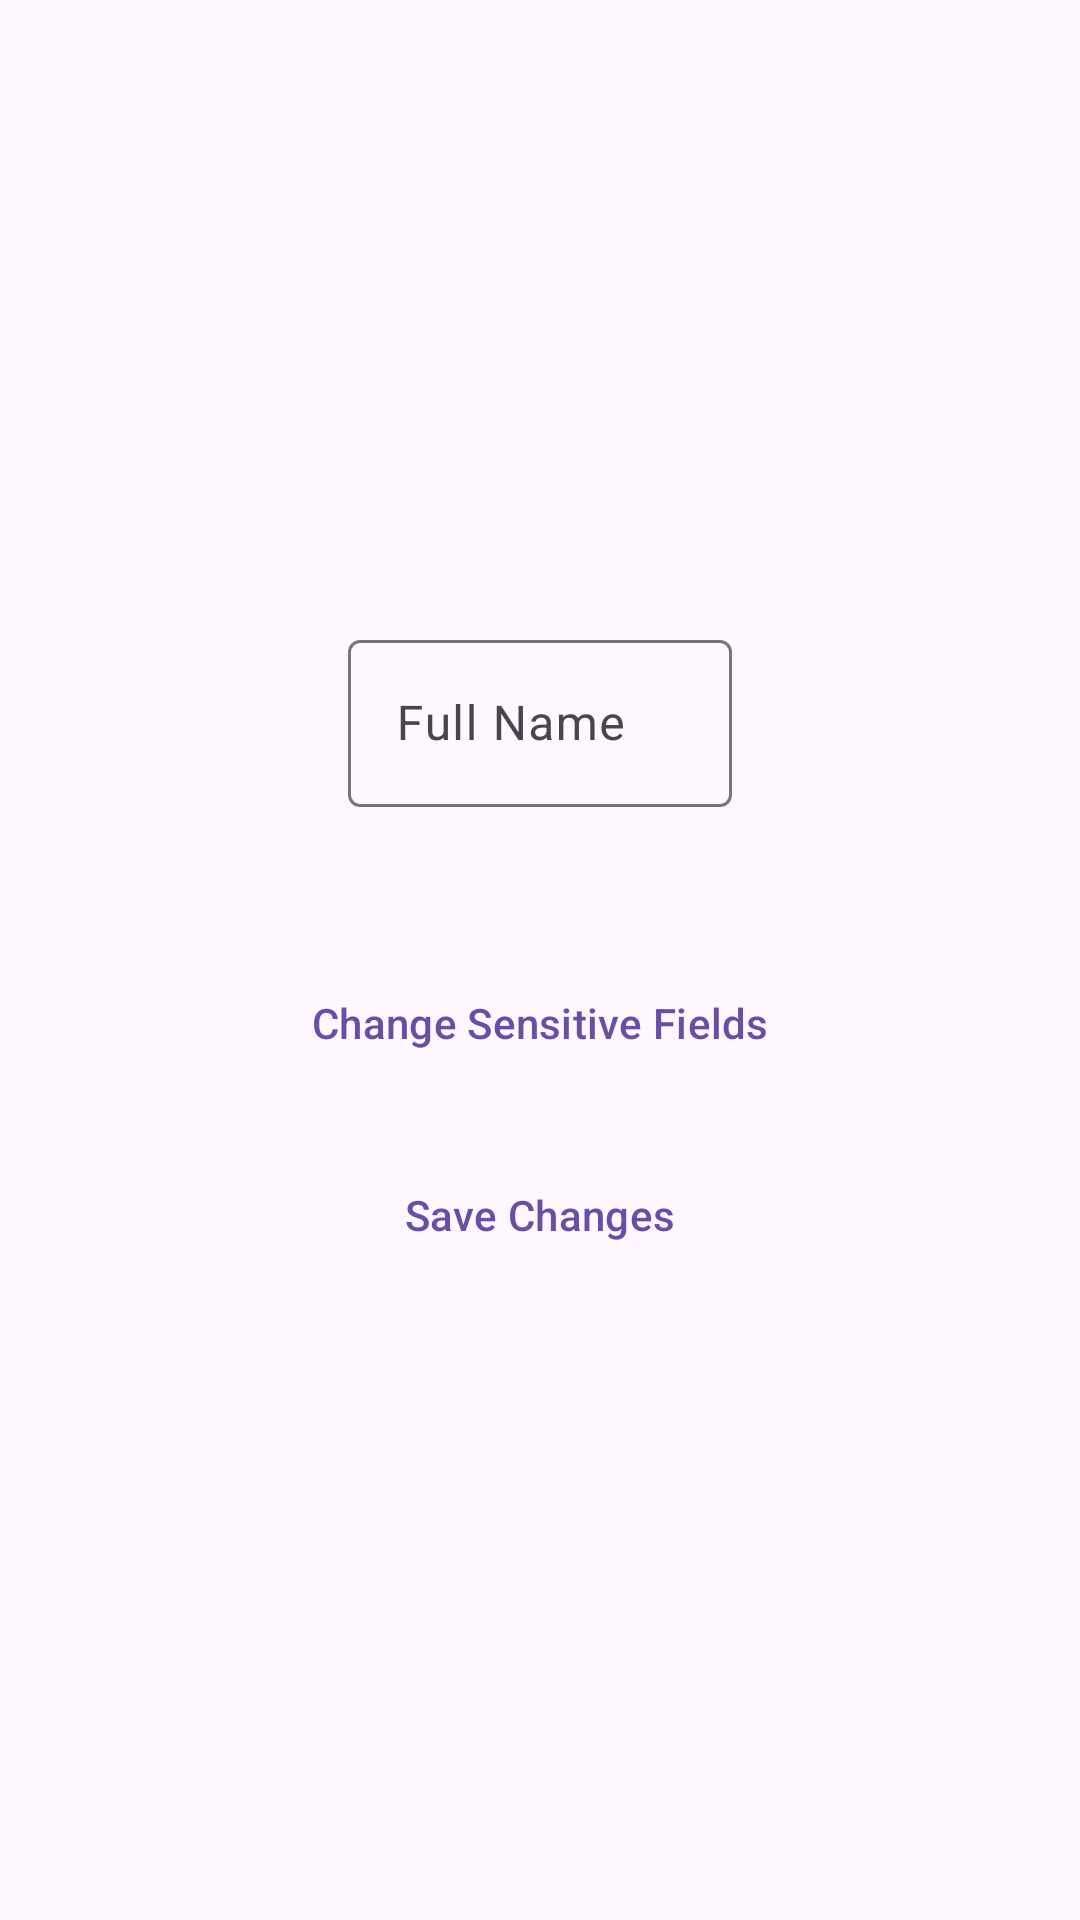

Layout XML and referenced resources for this Android screen:
<!-- AndroidManifest.xml: application theme Base.Theme.ConcertIO -->
<!-- res/layout/fragment_settings.xml -->
<?xml version="1.0" encoding="utf-8"?>
<androidx.constraintlayout.widget.ConstraintLayout xmlns:android="http://schemas.android.com/apk/res/android"
    xmlns:app="http://schemas.android.com/apk/res-auto"
    xmlns:tools="http://schemas.android.com/tools"
    android:id="@+id/settingsFragment"
    android:layout_width="match_parent"
    android:layout_height="match_parent"
    tools:context=".ui.main.fragments.settings.SettingsFragment">

    <ImageView
        android:id="@+id/user_profile_picture"
        android:layout_width="128dp"
        android:layout_height="128dp"
        android:layout_marginTop="64dp"
        android:src="@drawable/empty_profile_picture"
        app:layout_constraintEnd_toEndOf="parent"
        app:layout_constraintStart_toStartOf="parent"
        app:layout_constraintTop_toTopOf="parent" />

    <com.google.android.material.textfield.TextInputLayout
        android:id="@+id/profile_name_layout"
        android:layout_width="wrap_content"
        android:layout_height="wrap_content"
        android:layout_marginTop="16dp"
        android:hint="@string/full_name_hint"
        android:minWidth="128dp"
        app:layout_constraintEnd_toEndOf="parent"
        app:layout_constraintStart_toStartOf="parent"
        app:layout_constraintTop_toBottomOf="@id/user_profile_picture">

        <com.google.android.material.textfield.TextInputEditText
            android:id="@+id/edit_profile_name"
            android:layout_width="wrap_content"
            android:layout_height="wrap_content" />
    </com.google.android.material.textfield.TextInputLayout>

    <androidx.constraintlayout.widget.ConstraintLayout
        android:id="@+id/save_profile_fields"
        android:layout_width="wrap_content"
        android:layout_height="wrap_content"
        android:layout_marginTop="32dp"
        app:layout_constraintEnd_toEndOf="parent"
        app:layout_constraintStart_toStartOf="parent"
        app:layout_constraintTop_toBottomOf="@id/profile_name_layout">

        <com.google.android.material.button.MaterialButton
            android:id="@+id/change_sensitive_fields"
            android:layout_width="wrap_content"
            android:layout_height="wrap_content"
            android:layout_marginTop="16dp"
            android:backgroundTint="@android:color/transparent"
            android:text="@string/change_sensitive_fields"
            android:textColor="?attr/colorPrimaryVariant"
            app:iconTint="?attr/colorPrimaryVariant"
            app:layout_constraintEnd_toEndOf="parent"
            app:layout_constraintStart_toStartOf="parent"
            app:layout_constraintTop_toTopOf="parent" />

        <com.google.android.material.textfield.TextInputLayout
            android:id="@+id/profile_email_layout"
            android:layout_width="wrap_content"
            android:layout_height="wrap_content"
            android:layout_marginTop="16dp"
            android:hint="@string/prompt_email"
            android:minWidth="128dp"
            app:layout_constraintEnd_toEndOf="parent"
            app:layout_constraintStart_toStartOf="parent"
            app:layout_constraintTop_toTopOf="parent">

            <com.google.android.material.textfield.TextInputEditText
                android:id="@+id/edit_profile_email"
                android:layout_width="wrap_content"
                android:layout_height="wrap_content"
                android:inputType="textEmailAddress"
                android:visibility="gone" />
        </com.google.android.material.textfield.TextInputLayout>

        <com.google.android.material.textfield.TextInputLayout
            android:layout_width="wrap_content"
            android:layout_height="wrap_content"
            android:layout_marginTop="16dp"
            android:hint="@string/password_hint"
            android:minWidth="128dp"
            app:layout_constraintEnd_toEndOf="parent"
            app:layout_constraintStart_toStartOf="parent"
            app:layout_constraintTop_toBottomOf="@id/profile_email_layout">

            <com.google.android.material.textfield.TextInputEditText
                android:id="@+id/edit_profile_password"
                android:layout_width="wrap_content"
                android:layout_height="wrap_content"
                android:inputType="textPassword"
                android:visibility="gone" />
        </com.google.android.material.textfield.TextInputLayout>
    </androidx.constraintlayout.widget.ConstraintLayout>

    <com.google.android.material.button.MaterialButton
        android:id="@+id/save_profile_changes"
        android:layout_width="wrap_content"
        android:layout_height="wrap_content"
        android:layout_marginTop="16dp"
        android:backgroundTint="@android:color/transparent"
        android:text="@string/save_changes"
        android:textColor="?attr/colorPrimaryVariant"
        app:iconTint="?attr/colorPrimaryVariant"
        app:layout_constraintEnd_toEndOf="parent"
        app:layout_constraintStart_toStartOf="parent"
        app:layout_constraintTop_toBottomOf="@id/save_profile_fields" />

</androidx.constraintlayout.widget.ConstraintLayout>
<!-- resources referenced by this layout -->
<resources>
  <string name="change_sensitive_fields">Change Sensitive Fields</string>
  <string name="full_name_hint">Full Name</string>
  <string name="password_hint">Password</string>
  <string name="prompt_email">Email</string>
  <string name="save_changes">Save Changes</string>
  <style name="Base.Theme.ConcertIO" parent="Theme.Material3.DayNight.NoActionBar">
          
          <item name="titleTextColor" color="@color/black" />
      </style>
  <!-- not gathered from this repository: default colours our renderer supplied (Android Studio template values) -->
  <color name="black">#FF000000</color>
</resources>
